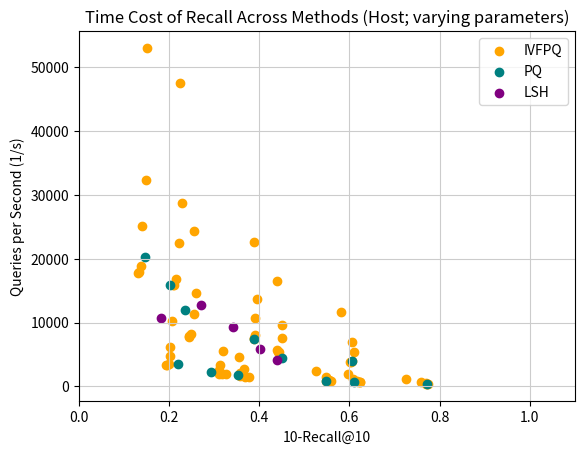

This chart was generated by the following Python code: (Note: this script raises an exception after producing the figure.)
import matplotlib.pyplot as plt
import numpy as np


# DATA : All data comes from bf3host_log_k10_multi.txt, run on glove.6B.200d.txt
host_LSH_k10_recall   =   np.array([0.1814, 0.2716, 0.3422, 0.4014, 0.4389])
host_LSH_k10_time     =   np.array([0.09369638, 0.07801421, 0.10790243, 0.16929569, 0.24661489]) # All these are Search times, not build

host_PQ_k10_recall    =  np.array([0.1478, 0.2013, 0.2346, 0.3877, 0.4508, 0.6049,
                          0.2206, 0.2928, 0.3523, 0.5483, 0.6104, 0.7718])
host_PQ_k10_time      =  np.array([0.04935188, 0.0631966,  0.08354286, 0.13346617, 0.2258872,  0.25608645,
                          0.28311777, 0.45357781, 0.56533347, 1.10801453, 1.34134911, 2.37059066])

host_IVFPQ_k10_recall = np.array([0.1318, 0.2096, 0.2439, 0.3875, 0.4428, 0.604 ,
                                  0.1326, 0.2103, 0.2444, 0.3885, 0.4448, 0.6019,
                                  0.137,  0.2161, 0.248,  0.3918, 0.439,  0.6054,
                                  0.1407, 0.2216, 0.2549, 0.3917, 0.4513, 0.6114,
                                  0.1481, 0.2279, 0.2605, 0.3957, 0.451,  0.6068,
                                  0.1512, 0.2244, 0.2555, 0.388,  0.4396, 0.5823,
                                  0.1937, 0.3178, 0.3696, 0.5593, 0.6228, 0.771 ,
                                  0.1962, 0.3275, 0.3771, 0.5557, 0.6199, 0.7744,
                                  0.1992, 0.3111, 0.3584, 0.5489, 0.6228, 0.7719,
                                  0.2029, 0.3118, 0.3577, 0.556,  0.6164, 0.7707,
                                  0.2031, 0.3123, 0.3662, 0.548,  0.6081, 0.7591,
                                  0.2058, 0.3197, 0.3557, 0.5253, 0.5978, 0.7249])
host_IVFPQ_k10_time   = np.array([0.05645957, 0.06282316, 0.12887639, 0.13357753, 0.18787236, 0.26135121,
                                  0.05581867, 0.06276742, 0.12734022, 0.13166853, 0.18626516, 0.26474065,
                                  0.05321883, 0.05936221, 0.12136302, 0.12444651, 0.17543829, 0.24981729,
                                  0.03967796, 0.0445958,  0.08797821, 0.0931378,  0.13095679, 0.18460435,
                                  0.03087261, 0.03473735, 0.06838999, 0.07319922, 0.10356212, 0.14516545,
                                  0.01884667, 0.02106053, 0.04103,    0.04425134, 0.06042092, 0.08578111,
                                  0.29340505, 0.53759353, 0.66087242, 1.31016324, 1.60060616, 2.64152055,
                                  0.2936734,  0.537353,   0.65940813, 1.30188058, 1.63428097, 2.63212109,
                                  0.27960513, 0.50757042, 0.62711092, 1.23178991, 1.50458103, 2.47118232,
                                  0.20828176, 0.38131106, 0.4683668,  0.99884254, 1.125868,   1.78082262,
                                  0.1627288,  0.29789343, 0.36957798, 0.72049397, 0.86976058, 1.41725447,
                                  0.0982186,  0.17936766, 0.22088947, 0.42851132, 0.51496834, 0.84599951])

# NOTE: This data was done with a test size of 1000; thus we could simply use these numbers as miliseconds instead of seconds per thousand;
#   HOWEVER, instead we will use queries per second (1000 / times)

# GRAPHS :
plt.title("Time Cost of Recall Across Methods (Host; varying parameters)")
plt.grid(color='0.8')
# plt.scatter(host_IVFPQ_k10_recall, host_IVFPQ_k10_time, color='orange')
# plt.scatter(host_PQ_k10_recall, host_PQ_k10_time, color='teal')
# plt.scatter(host_LSH_k10_recall, host_LSH_k10_time, color='purple')
# plt.ylabel("Time (ms)")
plt.scatter(host_IVFPQ_k10_recall, 1000/host_IVFPQ_k10_time, color='orange')
plt.scatter(host_PQ_k10_recall, 1000/host_PQ_k10_time, color='teal')
plt.scatter(host_LSH_k10_recall, 1000/host_LSH_k10_time, color='purple')
plt.ylabel("Queries per Second (1/s)")
plt.xlabel("10-Recall@10")
plt.xlim(0, 1.1)
plt.legend(["IVFPQ", "PQ", "LSH"])
# plt.show()#block=False)
plt.savefig("results/recall_vs_speed.png")
plt.close()

# Logarithmic Graph:
plt.title("Time Cost of Recall Across Methods (Host; varying parameters)")
plt.grid(color='0.8')
plt.loglog(host_IVFPQ_k10_recall, 1000/host_IVFPQ_k10_time, 'o', color='orange')
plt.loglog(host_PQ_k10_recall, 1000/host_PQ_k10_time, 'o', color='teal')
plt.loglog(host_LSH_k10_recall, 1000/host_LSH_k10_time, 'o', color='purple')
plt.ylabel("Queries per Second (1/s)")
plt.xlabel("10-Recall@10")
# plt.xlim(0, 1.1)
plt.legend(["IVFPQ", "PQ", "LSH"])
# plt.show()#block=False)
plt.savefig("results/recall_vs_speed_logarithmic.png")
plt.close()




# Modified from https://github.com/erikbern/ann-benchmarks/blob/main/ann_benchmarks/plotting/utils.py
def create_pointset(data, xn, yn):
    xm, ym = (metrics[xn], metrics[yn])
    rev_y = -1 if ym["worst"] < 0 else 1
    rev_x = -1 if xm["worst"] < 0 else 1
    data.sort(key=lambda t: (rev_y * t[-1], rev_x * t[-2]))

    axs, ays, als = [], [], []
    # Generate Pareto frontier
    xs, ys, ls = [], [], []
    last_x = xm["worst"]
    comparator = (lambda xv, lx: xv > lx) if last_x < 0 else (lambda xv, lx: xv < lx)
    for algo, algo_name, xv, yv in data:
        if not xv or not yv:
            continue
        axs.append(xv)
        ays.append(yv)
        als.append(algo_name)
        if comparator(xv, last_x):
            last_x = xv
            xs.append(xv)
            ys.append(yv)
            ls.append(algo_name)
    return xs, ys, ls, axs, ays, als